Labelled photos from "deep_learn", an image-classification folder in jsnagai/Automated-Stomata-Classification-and-Detection-in-Microscope-Images-of-Maize-Cultivars. The possible labels are: erro, stoma.

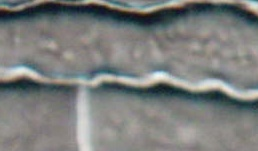
Label: erro

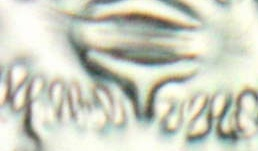
Label: stoma

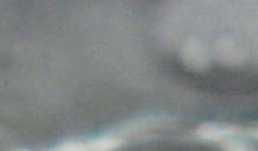
Label: erro

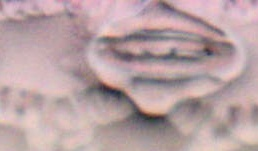
Label: stoma

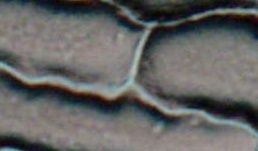
Label: erro

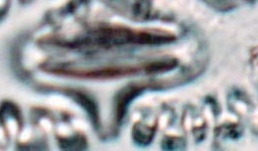
Label: stoma
